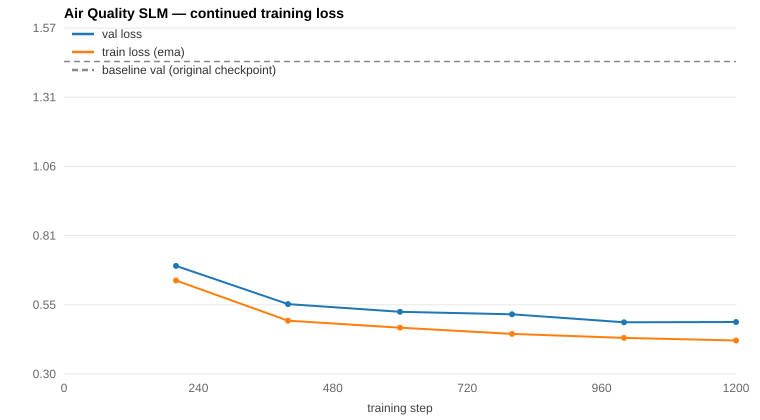

The data file committed next to this chart (first rows):
step, train_loss_ema, val_loss, val_ppl, lr, tokens_seen, epochs, elapsed_s
200, 0.6425, 0.6957, 2.005, 0.0001975, 102400, 0.034, 274.8
400, 0.4955, 0.5559, 1.744, 0.000189, 204800, 0.067, 586.2
600, 0.4699, 0.5279, 1.695, 0.000175, 307200, 0.101, 900.6
800, 0.447, 0.5187, 1.68, 0.0001565, 409600, 0.135, 1223
1000, 0.4325, 0.4896, 1.632, 0.0001347, 512000, 0.168, 1544
1200, 0.4229, 0.4905, 1.633, 0.0001113, 614400, 0.202, 1864
